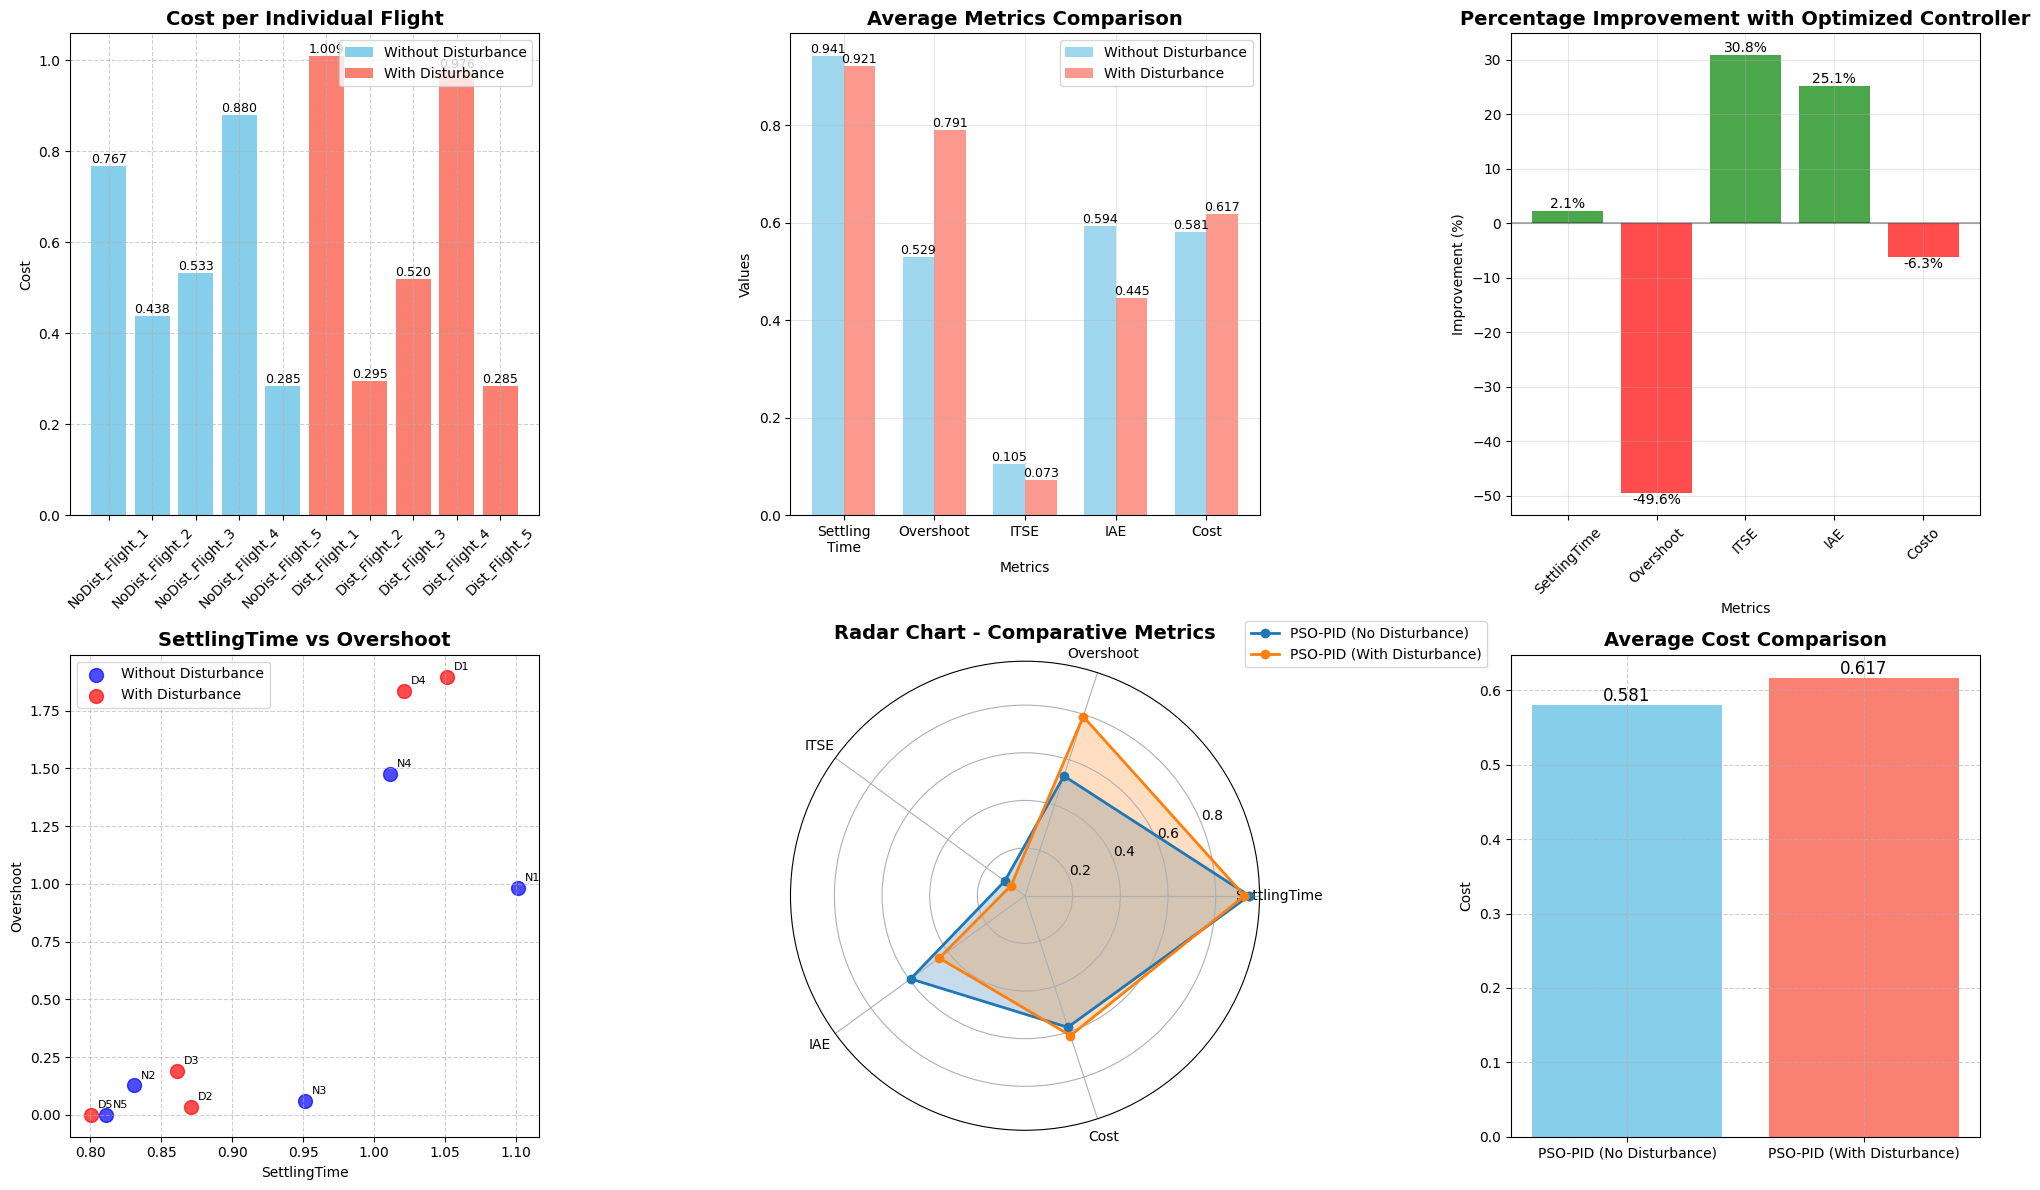

Generate this figure with matplotlib:
import pandas as pd
import matplotlib.pyplot as plt
import numpy as np
from matplotlib.patches import Patch

# ==========================================================
# Results Obtained
# ==========================================================

# --- Results WITHOUT disturbance ---
resultados_no_dist = [
    [1.101101101, 0.981613847, 0.08759185 , 0.625743666],
    [0.830830831, 0.127173193, 0.112271798, 0.642020181],
    [0.950950951, 0.060452183, 0.235049988, 0.911622821],
    [1.011011011, 1.473953159, 0.078539115, 0.591643162],
    [0.810810811, 0.0        , 0.011456358, 0.197389013]
]

# --- Results WITH disturbance ---
resultados_dist = [
    [1.051051051, 1.897292264, 0.075040146, 0.548239485],
    [0.870870871, 0.032821126, 0.003134391, 0.11741169 ],
    [0.860860861, 0.189644937, 0.201623918, 0.822642547],
    [1.021021021, 1.834098678, 0.071787703, 0.524398508],
    [0.800800801, 0.0        , 0.011703052, 0.211794205]
]

# ==========================================================
# Create DataFrames
# ==========================================================
df_no_dist = pd.DataFrame(resultados_no_dist, columns=["SettlingTime","Overshoot","ITSE","IAE"])
df_disturbio = pd.DataFrame(resultados_dist, columns=["SettlingTime","Overshoot","ITSE","IAE"])

# Add identifiers
df_no_dist['Flight'] = ['NoDist_Flight_' + str(i+1) for i in range(len(df_no_dist))]
df_disturbio['Flight'] = ['Dist_Flight_' + str(i+1) for i in range(len(df_disturbio))]
df_no_dist['Type'] = 'Without Disturbance'
df_disturbio['Type'] = 'With Disturbance'

# Combine both datasets
df_combined = pd.concat([df_no_dist, df_disturbio], ignore_index=True)

# ==========================================================
# Define cost function weights
# ==========================================================
w_settle, w_overshoot, w_itse, w_iae = 0.3, 0.3, 0.2, 0.2

def cost_function(settle, overshoot, itse, iae):
    return (w_settle*settle +
            w_overshoot*overshoot +
            w_itse*itse +
            w_iae*iae)

# Add cost column
df_no_dist["Costo"] = df_no_dist.apply(lambda row: cost_function(row["SettlingTime"], row["Overshoot"], row["ITSE"], row["IAE"]), axis=1)
df_disturbio["Costo"] = df_disturbio.apply(lambda row: cost_function(row["SettlingTime"], row["Overshoot"], row["ITSE"], row["IAE"]), axis=1)
df_combined["Costo"] = df_combined.apply(lambda row: cost_function(row["SettlingTime"], row["Overshoot"], row["ITSE"], row["IAE"]), axis=1)

# ==========================================================
# Calculate averages and improvements
# ==========================================================
resumen = pd.DataFrame({
    "Controller": ["PSO-PID (No Disturbance)", "PSO-PID (With Disturbance)"],
    "SettlingTime": [df_no_dist["SettlingTime"].mean(), df_disturbio["SettlingTime"].mean()],
    "Overshoot": [df_no_dist["Overshoot"].mean(), df_disturbio["Overshoot"].mean()],
    "ITSE": [df_no_dist["ITSE"].mean(), df_disturbio["ITSE"].mean()],
    "IAE": [df_no_dist["IAE"].mean(), df_disturbio["IAE"].mean()],
    "Costo": [df_no_dist["Costo"].mean(), df_disturbio["Costo"].mean()]
})

# Calculate percentage improvements
improvements = []
for i in range(1, len(resumen.columns)):
    no_dist = resumen.iloc[0, i]
    with_dist = resumen.iloc[1, i]
    improvement = ((no_dist - with_dist) / no_dist) * 100
    improvements.append(improvement)

resumen_improvement = pd.DataFrame({
    "Metric": resumen.columns[1:],
    "No Disturbance": resumen.iloc[0, 1:].values,
    "With Disturbance": resumen.iloc[1, 1:].values,
    "Improvement (%)": improvements
})

print("\n=== Comparative Averages Table ===\n")
print(resumen)

print("\n=== Percentage Improvement ===\n")
print(resumen_improvement)

# ==========================================================
# Enhanced visualization for presentation
# ==========================================================
plt.style.use('default')
fig = plt.figure(figsize=(20, 12))

# 1. Individual cost comparison
ax1 = plt.subplot(2, 3, 1)
colors = ['skyblue']*5 + ['salmon']*5
bars = ax1.bar(df_combined['Flight'], df_combined['Costo'], color=colors)
ax1.set_title("Cost per Individual Flight", fontsize=14, fontweight='bold')
ax1.set_ylabel("Cost")
ax1.tick_params(axis='x', rotation=45)
ax1.grid(True, linestyle="--", alpha=0.6)

# Add value labels on bars
for bar in bars:
    height = bar.get_height()
    ax1.text(bar.get_x() + bar.get_width()/2., height,
            f'{height:.3f}', ha='center', va='bottom', fontsize=9)

# Add legend
legend_elements = [Patch(facecolor='skyblue', label='Without Disturbance'),
                  Patch(facecolor='salmon', label='With Disturbance')]
ax1.legend(handles=legend_elements, loc='upper right')

# 2. Average metrics comparison
ax2 = plt.subplot(2, 3, 2)
metrics = ['SettlingTime', 'Overshoot', 'ITSE', 'IAE', 'Costo']
x_pos = np.arange(len(metrics))
width = 0.35

no_dist_vals = [resumen.iloc[0][m] for m in metrics]
with_dist_vals = [resumen.iloc[1][m] for m in metrics]

bars1 = ax2.bar(x_pos - width/2, no_dist_vals, width, label='Without Disturbance', alpha=0.8, color='skyblue')
bars2 = ax2.bar(x_pos + width/2, with_dist_vals, width, label='With Disturbance', alpha=0.8, color='salmon')

ax2.set_xlabel('Metrics')
ax2.set_ylabel('Values')
ax2.set_title('Average Metrics Comparison', fontsize=14, fontweight='bold')
ax2.set_xticks(x_pos)
ax2.set_xticklabels(['Settling\nTime', 'Overshoot', 'ITSE', 'IAE', 'Cost'])
ax2.legend()
ax2.grid(True, alpha=0.3)

# Add value labels on bars
for bars in [bars1, bars2]:
    for bar in bars:
        height = bar.get_height()
        ax2.text(bar.get_x() + bar.get_width()/2., height,
                f'{height:.3f}', ha='center', va='bottom', fontsize=9)

# 3. Percentage improvement
ax3 = plt.subplot(2, 3, 3)
colors = ['green' if imp > 0 else 'red' for imp in resumen_improvement['Improvement (%)']]
bars = ax3.bar(resumen_improvement['Metric'], resumen_improvement['Improvement (%)'], color=colors, alpha=0.7)
ax3.set_xlabel('Metrics')
ax3.set_ylabel('Improvement (%)')
ax3.set_title('Percentage Improvement with Optimized Controller', fontsize=14, fontweight='bold')
ax3.axhline(y=0, color='black', linestyle='-', alpha=0.3)
ax3.tick_params(axis='x', rotation=45)
ax3.grid(True, alpha=0.3)

# Add value labels
for bar in bars:
    height = bar.get_height()
    ax3.text(bar.get_x() + bar.get_width()/2., height,
            f'{height:.1f}%', ha='center', va='bottom' if height > 0 else 'top', fontsize=10)

# 4. Scatter plot of SettlingTime vs Overshoot
ax4 = plt.subplot(2, 3, 4)
scatter1 = ax4.scatter(df_no_dist['SettlingTime'], df_no_dist['Overshoot'], color='blue',
            label='Without Disturbance', s=100, alpha=0.7)
scatter2 = ax4.scatter(df_disturbio['SettlingTime'], df_disturbio['Overshoot'], color='red',
            label='With Disturbance', s=100, alpha=0.7)

# Add flight labels
for i, row in df_no_dist.iterrows():
    ax4.annotate(f'N{i+1}', (row['SettlingTime'], row['Overshoot']),
                xytext=(5, 5), textcoords='offset points', fontsize=8)
for i, row in df_disturbio.iterrows():
    ax4.annotate(f'D{i+1}', (row['SettlingTime'], row['Overshoot']),
                xytext=(5, 5), textcoords='offset points', fontsize=8)

ax4.set_title("SettlingTime vs Overshoot", fontsize=14, fontweight='bold')
ax4.set_xlabel("SettlingTime")
ax4.set_ylabel("Overshoot")
ax4.legend()
ax4.grid(True, linestyle="--", alpha=0.6)

# 5. Radar chart
ax5 = plt.subplot(2, 3, 5, polar=True)
labels = ["SettlingTime", "Overshoot", "ITSE", "IAE", "Cost"]
num_vars = len(labels)

# Average values
no_dist_values = resumen.iloc[0,1:].values.tolist()
dist_values = resumen.iloc[1,1:].values.tolist()

# Close the radar (last point = first point)
angles = np.linspace(0, 2*np.pi, num_vars, endpoint=False).tolist()
no_dist_values += no_dist_values[:1]
dist_values += dist_values[:1]
angles += angles[:1]

ax5.plot(angles, no_dist_values, "o-", linewidth=2, label="PSO-PID (No Disturbance)")
ax5.fill(angles, no_dist_values, alpha=0.25)

ax5.plot(angles, dist_values, "o-", linewidth=2, label="PSO-PID (With Disturbance)")
ax5.fill(angles, dist_values, alpha=0.25)

ax5.set_thetagrids(np.degrees(angles[:-1]), labels)
ax5.set_title("Radar Chart - Comparative Metrics", fontsize=14, fontweight='bold')
ax5.legend(loc="upper right", bbox_to_anchor=(1.5, 1.1))

# 6. Average Cost
ax6 = plt.subplot(2, 3, 6)
bars = ax6.bar(resumen["Controller"], resumen["Costo"], color=["skyblue","salmon"])
ax6.set_title("Average Cost Comparison", fontsize=14, fontweight='bold')
ax6.set_ylabel("Cost")
ax6.grid(True, linestyle="--", alpha=0.6)

# Add value labels on bars
for bar in bars:
    height = bar.get_height()
    ax6.text(bar.get_x() + bar.get_width()/2., height,
            f'{height:.3f}', ha='center', va='bottom', fontsize=12)

plt.tight_layout()
plt.savefig('comprehensive_comparison.png', dpi=300, bbox_inches='tight')
plt.show()

# ==========================================================
# Table for presentation
# ==========================================================
print("\n" + "="*80)
print("PRESENTATION TABLE - RESULTS SUMMARY")
print("="*80)

presentation_table = pd.DataFrame({
    'Metric': ['Settling Time (s)', 'Overshoot (%)', 'ITSE', 'IAE', 'Total Cost'],
    'Without Disturbance': [f"{resumen.iloc[0,1]:.3f}", f"{resumen.iloc[0,2]:.3f}",
                     f"{resumen.iloc[0,3]:.3f}", f"{resumen.iloc[0,4]:.3f}", f"{resumen.iloc[0,5]:.3f}"],
    'With Disturbance': [f"{resumen.iloc[1,1]:.3f}", f"{resumen.iloc[1,2]:.3f}",
                     f"{resumen.iloc[1,3]:.3f}", f"{resumen.iloc[1,4]:.3f}", f"{resumen.iloc[1,5]:.3f}"],
    'Improvement (%)': [f"{improvements[0]:.1f}%", f"{improvements[1]:.1f}%",
                  f"{improvements[2]:.1f}%", f"{improvements[3]:.1f}%", f"{improvements[4]:.1f}%"]
})

print(presentation_table.to_string(index=False))